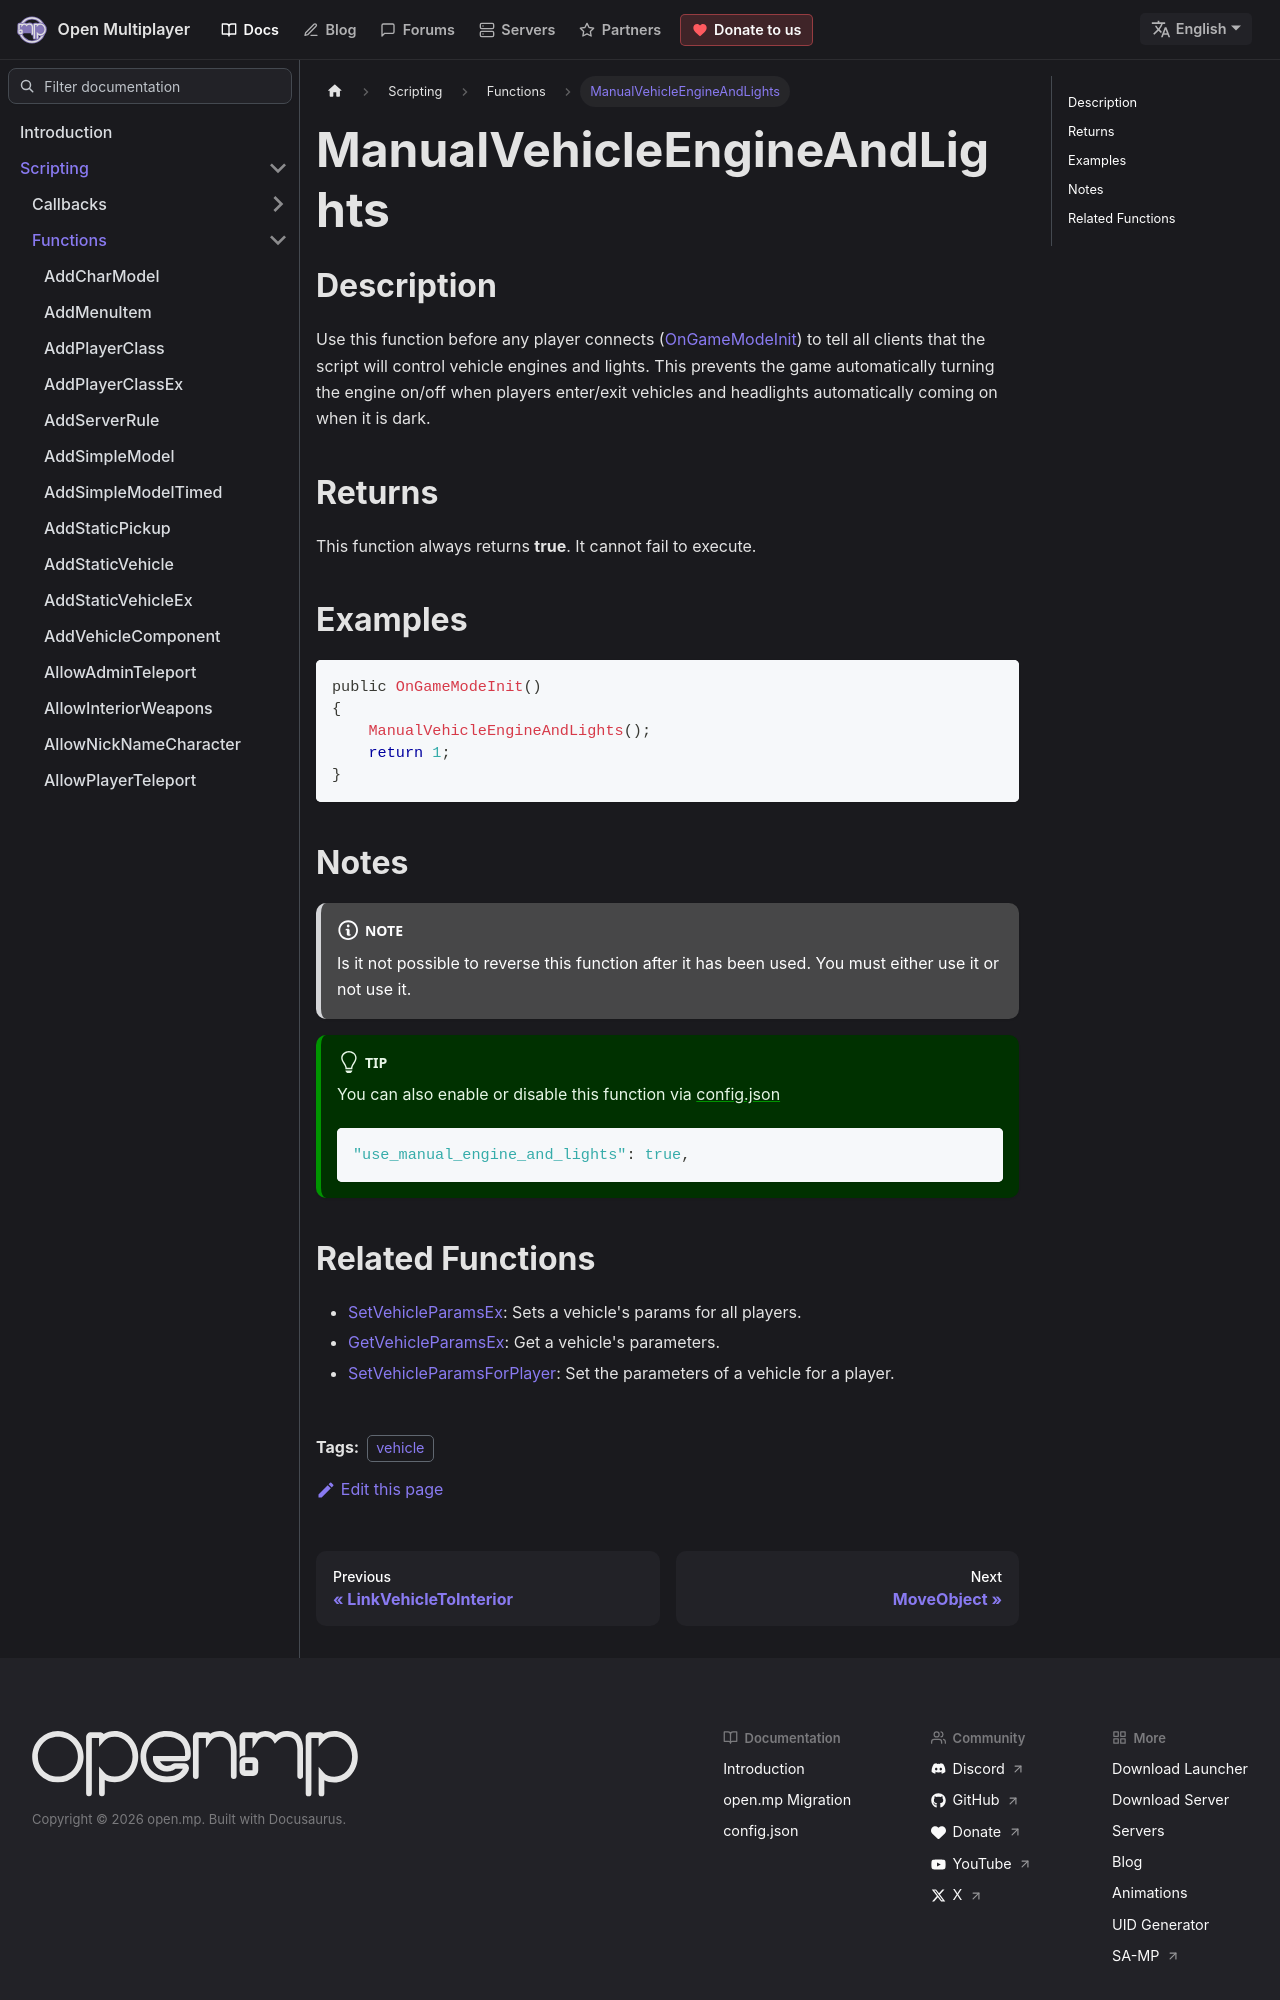

repository: openmultiplayer/web · page: docs/scripting/functions/ManualVehicleEngineAndLights.html · generator: docusaurus

---
title: ManualVehicleEngineAndLights
sidebar_label: ManualVehicleEngineAndLights
description: Use this function before any player connects (OnGameModeInit) to tell all clients that the script will control vehicle engines and lights.
tags: ["vehicle"]
---

## Description

Use this function before any player connects ([OnGameModeInit](../callbacks/OnGameModeInit)) to tell all clients that the script will control vehicle engines and lights. This prevents the game automatically turning the engine on/off when players enter/exit vehicles and headlights automatically coming on when it is dark.

## Returns

This function always returns **true**. It cannot fail to execute.

## Examples

```c
public OnGameModeInit()
{
    ManualVehicleEngineAndLights();
    return 1;
}
```

## Notes

:::note

Is it not possible to reverse this function after it has been used. You must either use it or not use it.

:::

:::tip

You can also enable or disable this function via [config.json](../../server/config.json)

```json
"use_manual_engine_and_lights": true,
```

:::
